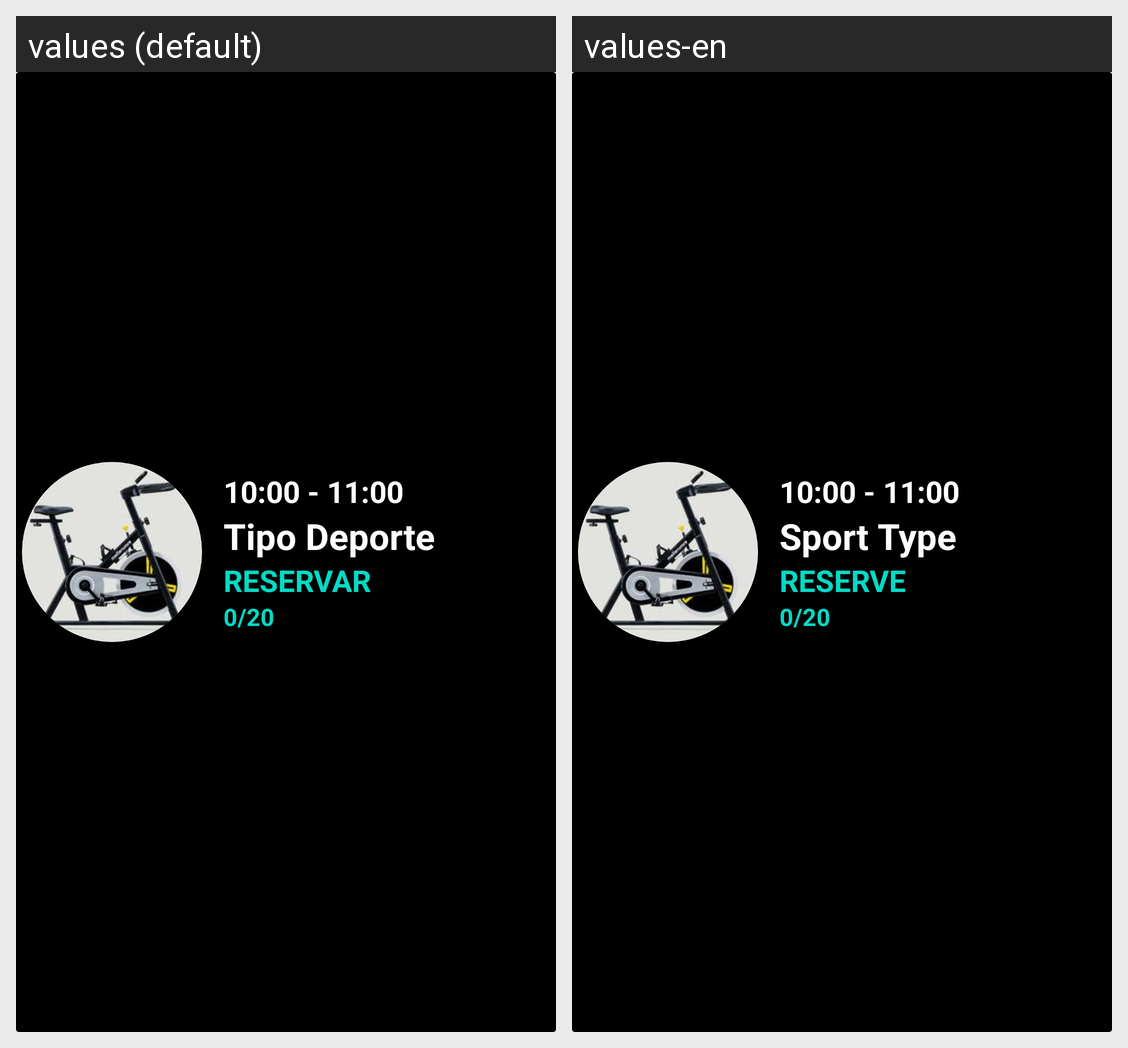

Strings drawn on this Android screen and how each of the app's shown locales translates them:
Android screen res/layout/recyclerview_reserva_actividades.xml rendered under 2 locales, left to right: values (default), values-en. Device: Nexus 5 (rendered at 1080×1920; each locale shown at half size, 540×960, under a caption strip naming it); theme Theme.AppCompat.Light.NoActionBar.
Strings drawn on this screen, with the default value and each locale's value (text and hints the layout hard-codes, and strings that could not be matched under every locale, appear in the picture but are not listed):

tipo_deporte
  values: Tipo Deporte
  values-en: Sport Type

reservar
  values: RESERVAR
  values-en: RESERVE
